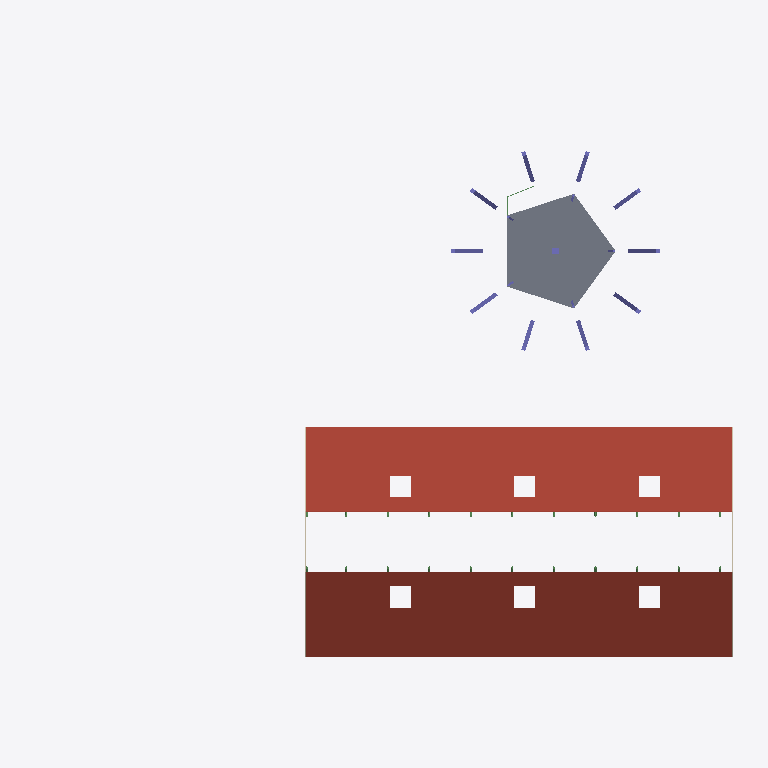
Plan cut of the same IFC building model at storey '2e étage REDONDA' (level 6.04 m, cut at 7.44 m), seen from above with north up, elements coloured by IFC class: 11 columns (violet), 2 walls (beige), 1 roof (red-brown), 1 slab (grey). Cut surfaces are drawn darker.
Extent 34.2 m × 26.3 m × 15.0 m (x, y, z). Storeys (5): Sous-sol at 0.00 m; Rez-de-chaussée REDONDA at 0.80 m; 1er étage REDONDA at 3.42 m; 2e étage REDONDA at 6.04 m; Toiture REDONDA at 8.89 m. Elements (494): 254 IfcBeam, 159 IfcColumn, 58 IfcWall, 16 IfcSlab, 6 IfcRoof, 1 IfcBuildingElementProxy.

HEADER;
FILE_DESCRIPTION(('ViewDefinition [CoordinationView_V2.0, SurfaceGeometryAddOnView]','Option [Elements to export: Visible elements (on all stories)]','Option [Partial Structure Display: Entire Model]','Option [IFC Domain: All]','Option [Structural Function: All Elements]','Option [Convert Grid elements: On]','Option [Convert 2D symbols of Doors and Windows: Off]','[20 more]'),'2;1');
FILE_NAME('/Users/yreyricord/Documents/modele_akuu.ifc','2026-04-02T23:18:57',('Architect'),('Building Designer Office'),'DDS_IFC v3.0','Graphisoft - Archicad - 29.0.0','The authorising person');
FILE_SCHEMA(('IFC2X3'));
ENDSEC;
DATA;
#1=IFCPROJECT('344O7vICcwH8qAEnwJDjSU',#2,'Projet',$,$,$,$,(#7),#9);
#59=IFCSITE('20FpTZCqJy2vhVJYtjuIce',#2,'Site',$,$,#988,$,$,.ELEMENT.,(48,52,0,0),(2,20,0,0),26.0,$,$);
#2640=IFCBUILDING('00tMo7QcxqWdIGvc4sMN2A',#2,'Bâtiment',$,$,#2608,$,$,.ELEMENT.,$,$,$);
#7184=IFCBUILDINGSTOREY('3LQBafOez2oAf7xpUNFl$T',#2,'Sous-sol',$,$,#4737,$,$,.ELEMENT.,0.0);
#7594=IFCBUILDINGSTOREY('3jXFMoLT5BEAhZd8PvR9OE',#2,'Rez-de-chaussée REDONDA',$,$,#4738,$,$,.ELEMENT.,0.8);
#11151=IFCBUILDINGSTOREY('3rXyql0mf8kx3ZXg1$Xk9u',#2,'1er étage REDONDA',$,$,#4739,$,$,.ELEMENT.,3.42);
#11153=IFCBUILDINGSTOREY('30Rr8vq8X6wBrUvAPRSSww',#2,'2e étage REDONDA',$,$,#4740,$,$,.ELEMENT.,6.04);
#11169=IFCBUILDINGSTOREY('2P2GQzR6T42RgHSfSG$kRX',#2,'Toiture REDONDA',$,$,#4741,$,$,.ELEMENT.,8.89);
#4338=IFCROOF('1hnJ9x1ur3hAK0CTmj60Xz',#2,'TOIT-001',$,$,#9742,#2224,'6BC5327B-078D-43AC-A500-31DC2D18087D',.NOTDEFINED.);
#4751=IFCSLAB('2u0PP7JFD0MPHlV0FG2x6S',#2,'DALLE-009',$,$,#11154,#2613,'FFCDDEC6-D464-4390-BFDB-E98FBA1F70C4',.FLOOR.);
#3222=IFCWALL('0FelbYNzr8HBm0zrYSvH3d',#2,'MUR_EXT-029',$,$,#5687,#1245,'8895C7BB-2DA0-45B6-9197-DAF591D4668F');
#3219=IFCWALL('3d2p9Ih$5EQOOqlhy6MFf9',#2,'MUR_EXT-029',$,$,#5676,#1242,'8895C7BB-2DA0-45B6-9197-DAF591D4668F');
#1682=IFCCOLUMN('0qT$CWko1A8uUlMBwUZzbV',#2,'POTEAU-015',$,'COLUMN',#3670,#392,'5F73085F-910C-4EA6-A8A2-ECFA27A4CCBC');
#3237=IFCCOLUMN('3WXfu9DTj9Owwkded6UMA8',#2,'POTEAU-015',$,'COLUMN',#5728,#1258,'8A25FE3F-45E9-4A5A-804E-CA93E3EA5BCA');
#1709=IFCCOLUMN('2z_OjYIi94uuv3R0Ok_ybQ',#2,'POTEAU-015',$,'COLUMN',#3712,#412,'0AA7E4D8-CFBE-470E-943F-CB28C47AF78D');
#3229=IFCCOLUMN('004Pz8EzT7YR8EtVxH6czi',#2,'POTEAU-015',$,'COLUMN',#5696,#1249,'1E7E7CD2-E751-4236-9EE3-244101672AB3');
#3234=IFCCOLUMN('3GAiRdFXT7jhLaljvtQhyr',#2,'POTEAU-015',$,'COLUMN',#5722,#1254,'3D1BB7AB-38D2-47FC-B452-D589DB157B04');
#3250=IFCCOLUMN('16WfdrlhD1Q8C3wyLm56Re',#2,'POTEAU-015',$,'COLUMN',#5780,#1275,'7B33F775-6B62-4FBD-A771-C244B76F8357');
#3244=IFCCOLUMN('0tLUnIQ$91RQvjgld1fFmo',#2,'POTEAU-015',$,'COLUMN',#5752,#1265,'BB55D4D8-3D22-481E-9F4D-F17DA20D4E4A');
#3245=IFCCOLUMN('0kLJV1Coz6Shprk$WbPLWn',#2,'POTEAU-015',$,'COLUMN',#5751,#1264,'5190FF4F-4493-44EA-9F6D-C5233E19F8D8');
#1694=IFCCOLUMN('2o3lTGmZL3qxABaT8WI7v9',#2,'POTEAU-015',$,'COLUMN',#3691,#402,'16C87DC6-0DA2-4EFD-AD64-9CEA27C96389');
#3235=IFCCOLUMN('3clvgz5R10ruuwNq9OCO3v',#2,'POTEAU-015',$,'COLUMN',#5723,#1256,'A1C8E479-002D-4792-AA36-F75A866CD013');
#3268=IFCCOLUMN('0nU2hOUIbDox2EZooe3a72',#2,'POTEAU-015',$,'COLUMN',#5831,#1294,'5F73085F-910C-4EA6-A8A2-ECFA27A4CCBC');
ENDSEC;
